Run: headless pygame with SDL's dummy video driver; simulated clock (each Clock.tick advances the game by its frame time, no real sleeping); random seed 0; keys injected as events and as key.get_pressed() state; mouse plan: one left click at the window centre at the start of phase 2, then a move to the lower-right quarter at the start of phase 3.
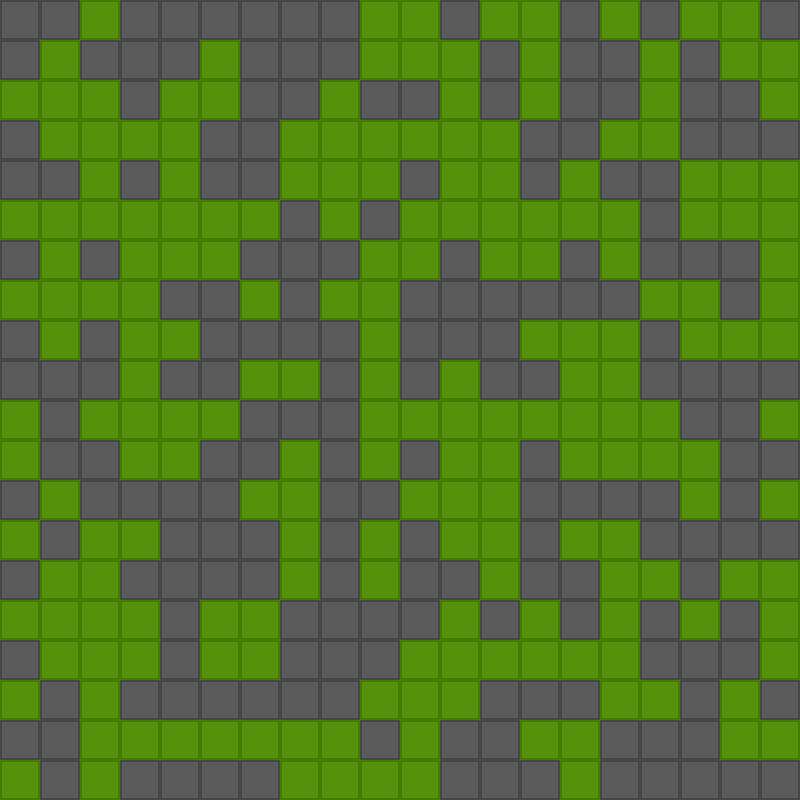
Frame 1 of 4 · flips 1–60 · no input
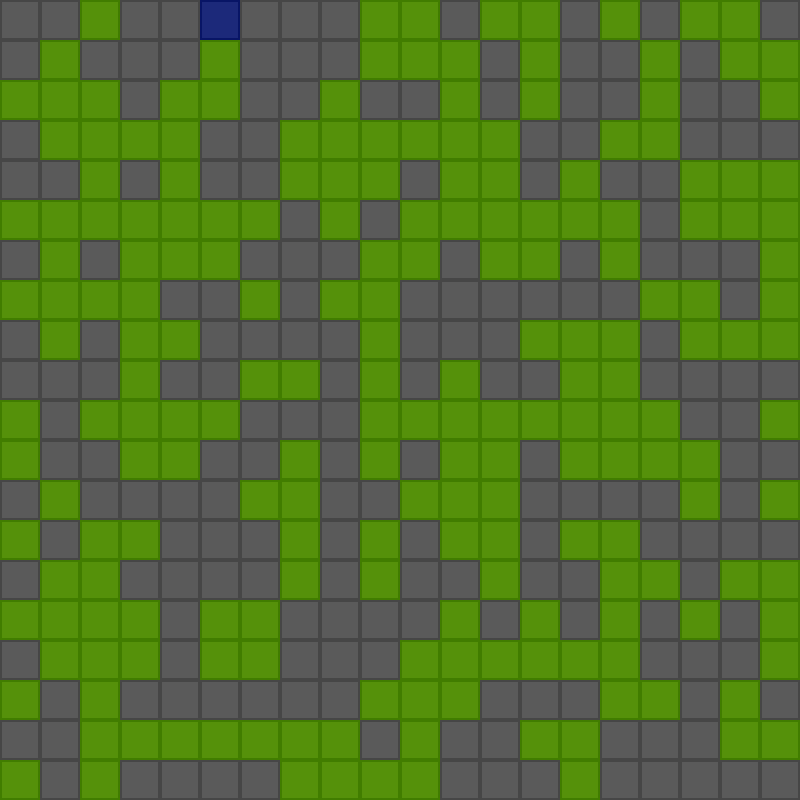
Frame 2 of 4 · flips 61–180 · clicked the window centre · tapped SPACE, RETURN · held RIGHT (→), D
Frame 3 of 4 · flips 181–300 · moved the mouse to the lower-right quarter · held DOWN (↓), S · screen unchanged from frame 2, image omitted
Frame 4 of 4 · flips 301–420 · held LEFT (←), A, UP (↑), W · screen unchanged from frame 3, image omitted

The pygame program that drew these frames:

import pygame
from random import randint

pygame.init()
win = pygame.display.set_mode((800, 800))
pygame.display.set_caption('Map Generator')
clock = pygame.time.Clock()
colourmap = {0: (85, 145, 10), 1: (90, 90, 90), 2: (28, 41, 122)}
bordermap = {0: (65, 125, 0), 1: (70, 70, 70), 2: (8, 21, 102)}


# /////////////////////////////////////////////////////// ----- //////////////////////////////////////////////////////
def create_border_river(boardmap, direction_weights=None):
    if direction_weights is None:
        direction_weights = [0, 0, 0, 0]
    print("New river tile", direction_weights)
    flag1 = randint(0, 1)  # 1 for will spawn on vertical walls, 0 for horizontal
    flag2 = randint(0, 1)  # 1 will choose bottom / right wall
    print(flag1, flag2)
    if flag1:
        start = [flag2 * 19, randint(0, 19)]
    else:
        start = [randint(0, 19), flag2 * 19]

    boardmap[start[0]][start[1]] = 2

    # direction = some coordinate
    # then get diection to coord using subtraction and sign(result)
    # use direction (with weighted values) to step (recursion?) create more river tiles.
    return boardmap


def generate_river_with_direction(boardmap, coords, directions, ):
    return None
# /////////////////////////////////////////////////////// ----- //////////////////////////////////////////////////////


board = []
for a in range(20):
    row = []
    for b in range(20):
        row.append(randint(0, 1))
    board.append(row)


while True:
    for event in pygame.event.get():
        if event.type == pygame.QUIT:
            quit()
        if event.type == pygame.MOUSEBUTTONDOWN:
            board = create_border_river(board)

    win.fill((0, 0, 0))
    for y, row in enumerate(board):
        for x, square in enumerate(row):
            pygame.draw.rect(win, bordermap[square], (x * 40, y * 40, 40, 40))
            pygame.draw.rect(win, colourmap[square], (x * 40 + 2, y * 40 + 2, 36, 36))

    pygame.display.flip()
